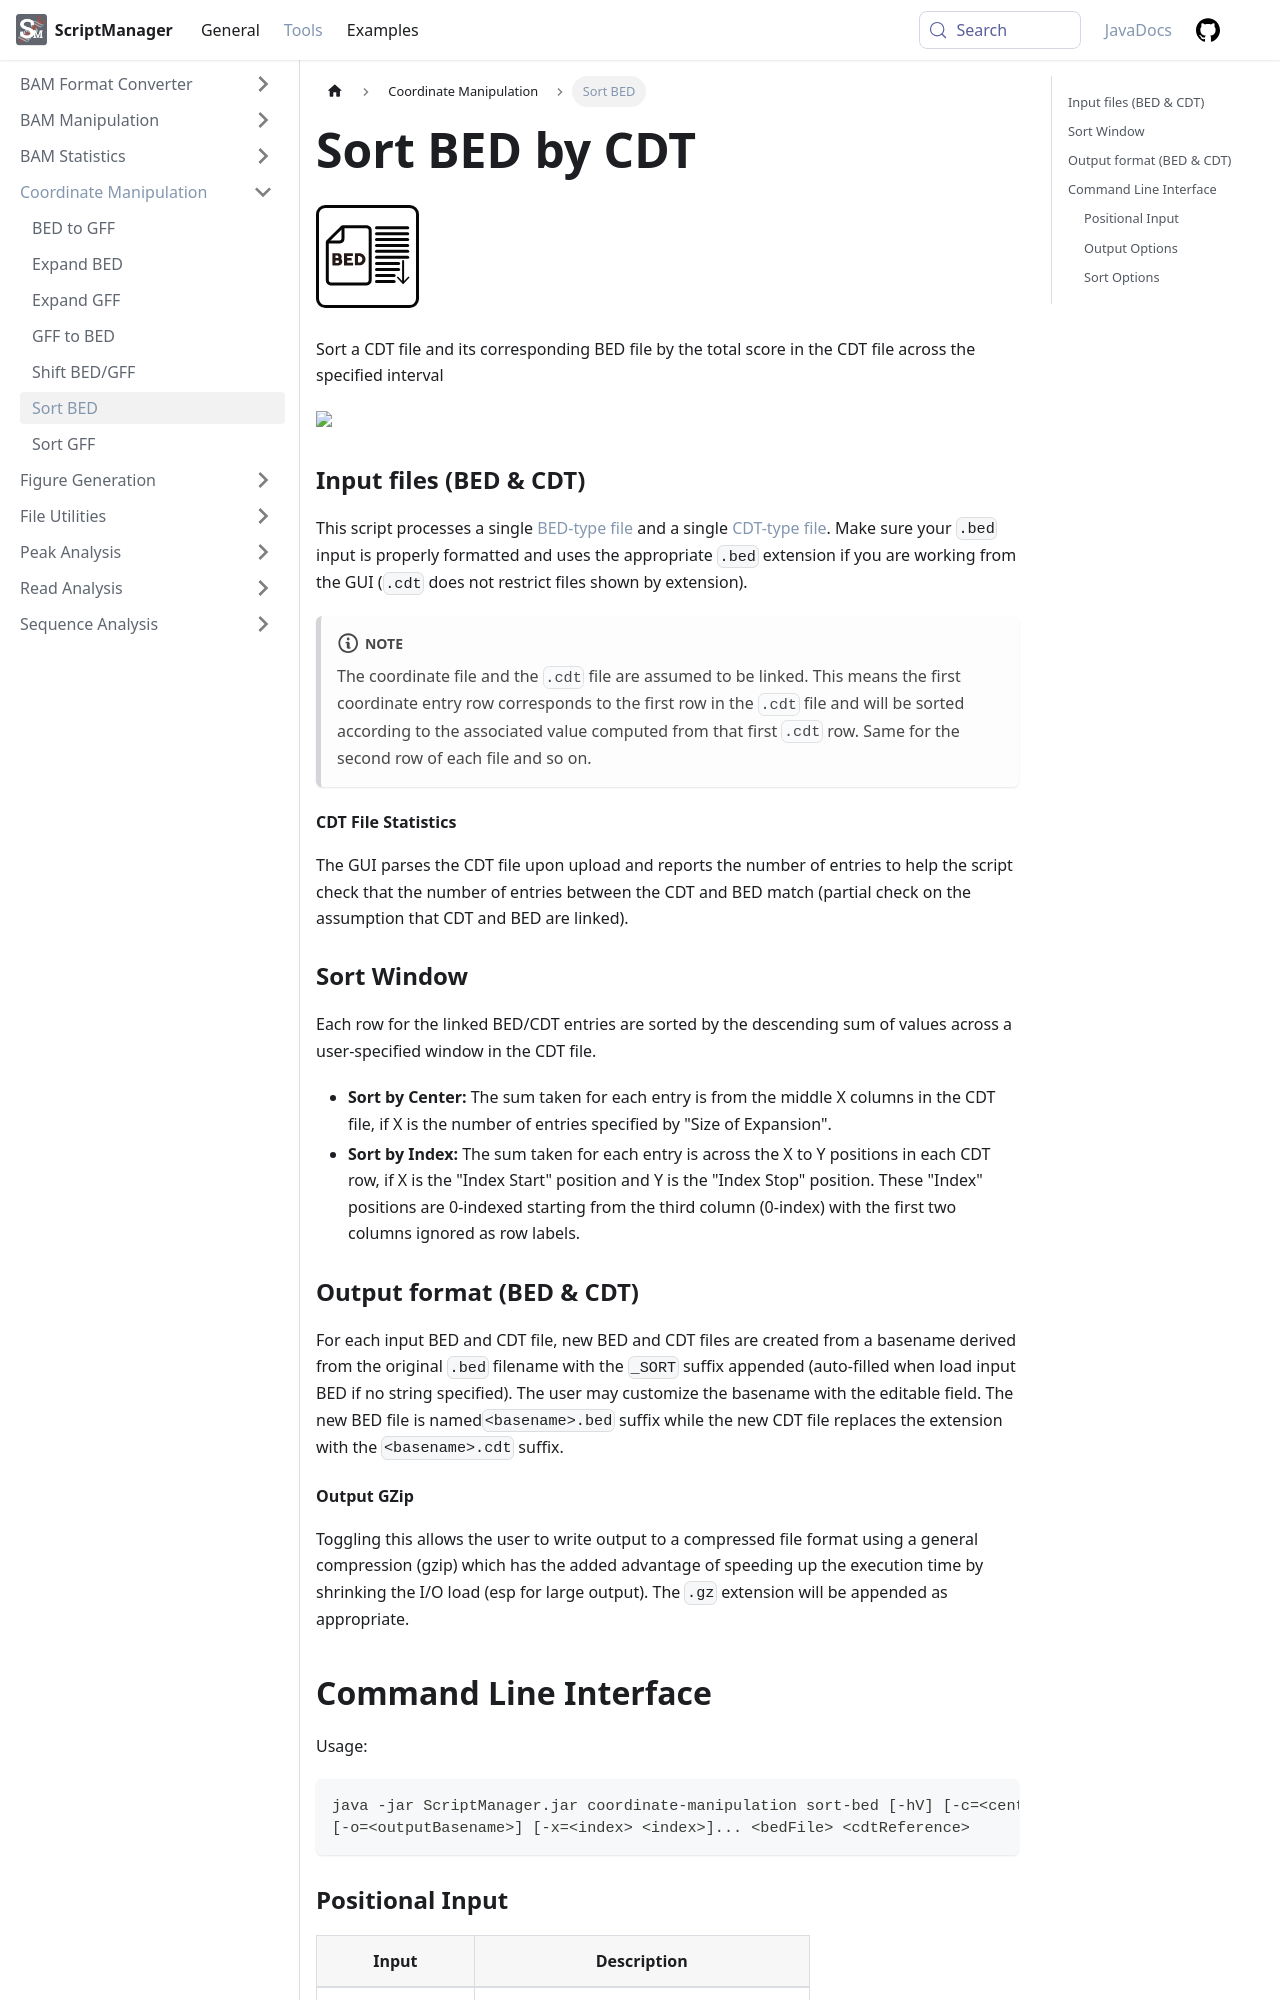

repository: CEGRcode/scriptmanager-docs · page: docs/Tools/coordinate-manipulation/sort-bed/index.html · generator: docusaurus

---
id: sort-bed
title: Sort BED by CDT
sidebar_label: Sort BED
---

import OutputGZip from '/docs/DocComponents/OutputGZip.mdx'

![sort-bed](/icons/Coordinate_Manipulation/SortBED_square.svg)

Sort a CDT file and its corresponding BED file by the total score in the CDT file across the specified interval

<img src={require('/md-img/Coordinate_Manipulation/SortBEDWindow.png').default} style={{width:70+'%'}}/>

### Input files (BED & CDT)

This script processes a single [BED-type file][bed-format] and a single [CDT-type file][cdt-format]. Make sure your `.bed` input is properly formatted and uses the appropriate `.bed` extension if you are working from the GUI (`.cdt` does not restrict files shown by extension).

:::note
The coordinate file and the `.cdt` file are assumed to be linked. This means the first coordinate entry row corresponds to the first row in the `.cdt` file and will be sorted according to the associated value computed from that first `.cdt` row. Same for the second row of each file and so on.
:::

#### CDT File Statistics

The GUI parses the CDT file upon upload and reports the number of entries to help the script check that the number of entries between the CDT and BED match (partial check on the assumption that CDT and BED are linked).


### Sort Window

Each row for the linked BED/CDT entries are sorted by the descending sum of values across a user-specified window in the CDT file.

* __Sort by Center:__ The sum taken for each entry is from the middle X columns in the CDT file, if X is the number of entries specified by "Size of Expansion".
* __Sort by Index:__ The sum taken for each entry is across the X to Y positions in each CDT row, if X is the "Index Start" position and Y is the "Index Stop" position. These "Index" positions are 0-indexed starting from the third column (0-index) with the first two columns ignored as row labels.
